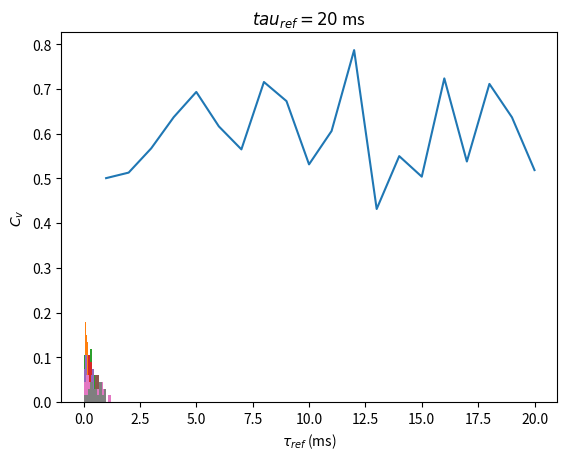

Reproduce this figure in Python.
import numpy as np
import scipy as sp
import matplotlib.pyplot as plt

n = 20 #Number of elements in tau_ref
T = 10 #Length of trial, in s
dt = .001 #minimum time step, in s
t_j, t_p = np.meshgrid(np.arange(0,T,dt), np.arange(n)) #time steps of dt from 0 to T in meshgrid form, in s
rate,y = np.meshgrid(np.zeros(len(t_j[0,:])+1), np.arange(n)) #Initializing r(t) array
r_0 = 100 #Value r(t) exponentially recovers to, in Hz
rate[:,0] = r_0 #Sets first element of each row in rate to r_0
tau_ref = np.arange(1,21,20/n) #Refractory recovery rate array from 1 to 20 in steps of 1, in ms
random, x = np.meshgrid(np.zeros(len(t_j[0,:])), np.arange(n)) #Initializing meshgrid of random numbers between 0 and 1
spkt = [] #Initializing array for list of spike times
tau, z = np.meshgrid(np.zeros(len(t_j[0,:])+1), np.arange(n)) #Initializing array to track times between spikes

#Filling random meshgrid with random elements
for j in range(n):
    for i in range(len(t_j[0,:])):
        random[j,i] = np.random.rand(1)

for j in range(len(tau_ref)):
    spkt.append([])
    for i in range(len(t_j[0,:])):
        # If r(t) = 0, time since spike is incremented and r(t) begins to exponentially rise
        if  rate[j,i] == 0:
            tau[j,i+1] = tau[j,i] + dt
            rate[j,i+1] = r_0 * (1 - np.exp(-tau[j,i+1]) / tau_ref[j])
        # If spike occurs, r(t) is set to 0 and exponentially approaches r_0
        elif random[j,i] < rate[j,i] * dt:
            tau[j,i] = 0
            rate[j,i+1] = 0
            spkt[j].append(t_j[j,i])
        # If r(t) = r_0 and spike does not occur, time is incremented and r(t) = r_0
        elif rate[j,i] == r_0:
            tau[j,i+1] = tau[j,i] + dt
            rate[j,i+1] = rate[j,i]
        # If r(t) != 0 and != r_0 and spike does not occur, time is incremented and r(t) exponentially approaches r_0
        else:
            tau[j,i+1] = tau[j,i] + dt
            rate[j,i+1] = r_0 * (1 - np.exp(-tau[j,i + 1] / tau_ref[j]))

interspike = []
for j in range(n):
    interspike.append([])
    for i in range(len(spkt[j][:])-1):
        interspike[j].append(spkt[j][i+1] - spkt[j][i])

#Check array values
print(tau_ref)
print(len(tau_ref))
print(len(spkt))



#Plot coefficient of variation as a function of tau_ref over range 1 ms to 20 ms inclusive

mean = np.zeros(n) #Mean of the interspike intervals for each tau_ref
sd = np.zeros(n) #Standard deviation of the interspike intervals for each tau_ref
C_v = np.zeros(n) #Coefficient of variation for each tau_ref
for j in range(n):
        mean[j] = np.mean(interspike[j][:])
        sd[j] = np.std(interspike[j][:])
        C_v[j] = sd[j] / mean[j]

print(C_v)

plt.plot(tau_ref, C_v)
plt.title(r"$C_v$ Plotted Against $\tau_{ref}$")
plt.xlabel(r'$\tau_{ref}$ (ms)')
plt.ylabel(r'$C_v$')
plt.show()


#Plot interspike interval histograms for a few different values of tau_ref in this range



#For tau_ref = 1 ms
plt.hist(interspike[0][:], weights = np.ones(len(interspike[0][:]))/len(interspike[0][:]))
plt.title(r"$tau_{ref} = 1$ ms")
plt.show()

# For tau_ref = 5 ms
plt.hist(interspike[4][:], weights = np.ones(len(interspike[4][:]))/len(interspike[0][:]))
plt.title(r"$tau_{ref} = 5$ ms")
plt.show()

#For tau_ref = 7 ms
plt.hist(interspike[6][:], weights = np.ones(len(interspike[6][:]))/len(interspike[0][:]))
plt.title(r"$tau_{ref} = 7$ ms")
plt.show()

#For tau_ref = 8 ms
plt.hist(interspike[7][:], weights = np.ones(len(interspike[7][:]))/len(interspike[0][:]))
plt.title(r"$tau_{ref} = 8$ ms")
plt.show()

#For tau_ref = 11 ms
plt.hist(interspike[10][:], weights = np.ones(len(interspike[10][:]))/len(interspike[0][:]))
plt.title(r"$tau_{ref} = 11$ ms")
plt.show()

#For tau_ref = 16 ms
plt.hist(interspike[15][:], weights = np.ones(len(interspike[15][:]))/len(interspike[0][:]))
plt.title(r"$tau_{ref} = 16$ ms")
plt.show()

#For tau_ref = 20 ms
plt.hist(interspike[19][:], weights = np.ones(len(interspike[19][:]))/len(interspike[0][:]))
plt.title(r"$tau_{ref} = 20$ ms")
plt.show()